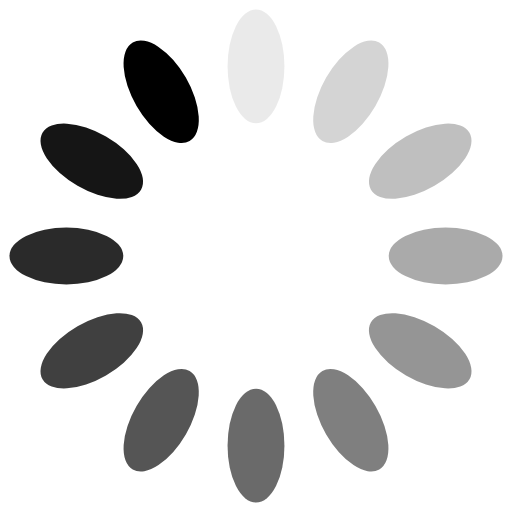
t = 0.00 s
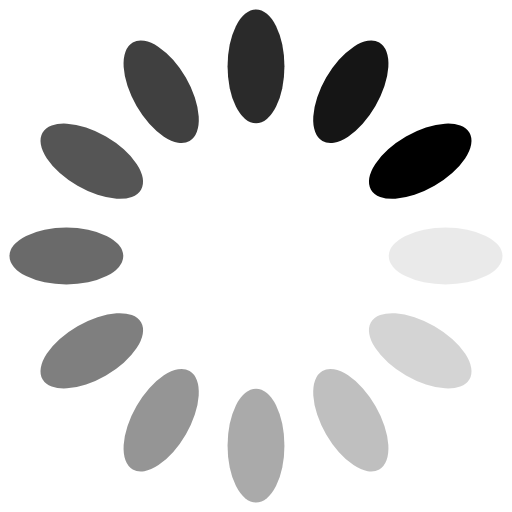
t = 0.25 s
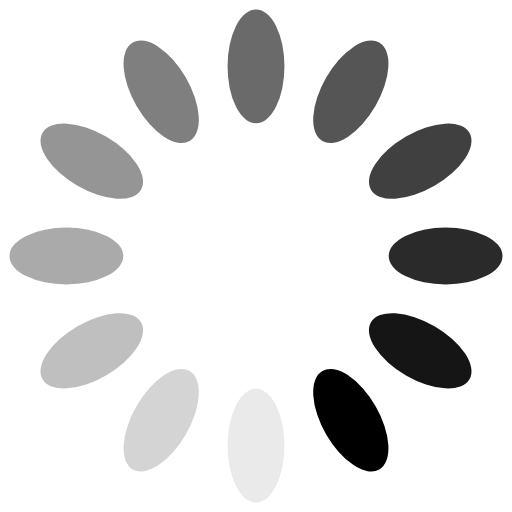
t = 0.50 s
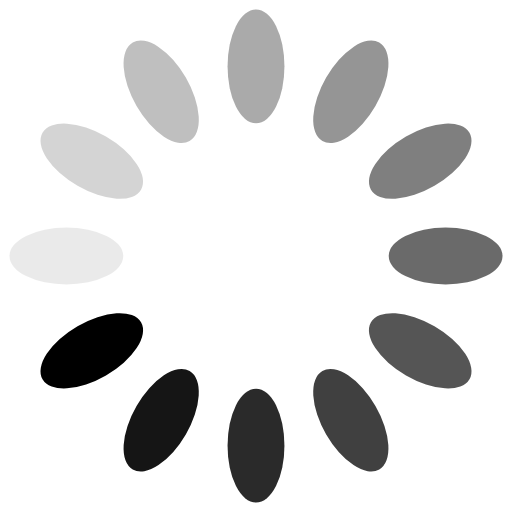
t = 0.75 s

The animated SVG that drew these frames (rendered in a browser with its animation timeline set to each time). Animation: 12 SMIL elements (animate=12); one cycle of 1.00 s, repeats indefinitely.

<svg xmlns="http://www.w3.org/2000/svg" viewBox="23 23 54 54" preserveAspectRatio="xMidYMid" width="16" height="16" style="shape-rendering: auto; display: block; background: transparent;" xmlns:xlink="http://www.w3.org/1999/xlink"><g><g transform="rotate(0 50 50)">
  <rect fill="#000000" height="12" width="6" ry="6" rx="3" y="24" x="47">
    <animate repeatCount="indefinite" begin="-0.9166666666666666s" dur="1s" keyTimes="0;1" values="1;0" attributeName="opacity"></animate>
  </rect>
</g><g transform="rotate(30 50 50)">
  <rect fill="#000000" height="12" width="6" ry="6" rx="3" y="24" x="47">
    <animate repeatCount="indefinite" begin="-0.8333333333333334s" dur="1s" keyTimes="0;1" values="1;0" attributeName="opacity"></animate>
  </rect>
</g><g transform="rotate(60 50 50)">
  <rect fill="#000000" height="12" width="6" ry="6" rx="3" y="24" x="47">
    <animate repeatCount="indefinite" begin="-0.75s" dur="1s" keyTimes="0;1" values="1;0" attributeName="opacity"></animate>
  </rect>
</g><g transform="rotate(90 50 50)">
  <rect fill="#000000" height="12" width="6" ry="6" rx="3" y="24" x="47">
    <animate repeatCount="indefinite" begin="-0.6666666666666666s" dur="1s" keyTimes="0;1" values="1;0" attributeName="opacity"></animate>
  </rect>
</g><g transform="rotate(120 50 50)">
  <rect fill="#000000" height="12" width="6" ry="6" rx="3" y="24" x="47">
    <animate repeatCount="indefinite" begin="-0.5833333333333334s" dur="1s" keyTimes="0;1" values="1;0" attributeName="opacity"></animate>
  </rect>
</g><g transform="rotate(150 50 50)">
  <rect fill="#000000" height="12" width="6" ry="6" rx="3" y="24" x="47">
    <animate repeatCount="indefinite" begin="-0.5s" dur="1s" keyTimes="0;1" values="1;0" attributeName="opacity"></animate>
  </rect>
</g><g transform="rotate(180 50 50)">
  <rect fill="#000000" height="12" width="6" ry="6" rx="3" y="24" x="47">
    <animate repeatCount="indefinite" begin="-0.4166666666666667s" dur="1s" keyTimes="0;1" values="1;0" attributeName="opacity"></animate>
  </rect>
</g><g transform="rotate(210 50 50)">
  <rect fill="#000000" height="12" width="6" ry="6" rx="3" y="24" x="47">
    <animate repeatCount="indefinite" begin="-0.3333333333333333s" dur="1s" keyTimes="0;1" values="1;0" attributeName="opacity"></animate>
  </rect>
</g><g transform="rotate(240 50 50)">
  <rect fill="#000000" height="12" width="6" ry="6" rx="3" y="24" x="47">
    <animate repeatCount="indefinite" begin="-0.25s" dur="1s" keyTimes="0;1" values="1;0" attributeName="opacity"></animate>
  </rect>
</g><g transform="rotate(270 50 50)">
  <rect fill="#000000" height="12" width="6" ry="6" rx="3" y="24" x="47">
    <animate repeatCount="indefinite" begin="-0.16666666666666666s" dur="1s" keyTimes="0;1" values="1;0" attributeName="opacity"></animate>
  </rect>
</g><g transform="rotate(300 50 50)">
  <rect fill="#000000" height="12" width="6" ry="6" rx="3" y="24" x="47">
    <animate repeatCount="indefinite" begin="-0.08333333333333333s" dur="1s" keyTimes="0;1" values="1;0" attributeName="opacity"></animate>
  </rect>
</g><g transform="rotate(330 50 50)">
  <rect fill="#000000" height="12" width="6" ry="6" rx="3" y="24" x="47">
    <animate repeatCount="indefinite" begin="0s" dur="1s" keyTimes="0;1" values="1;0" attributeName="opacity"></animate>
  </rect>
</g><g></g></g><!-- [ldio] generated by https://loading.io --></svg>